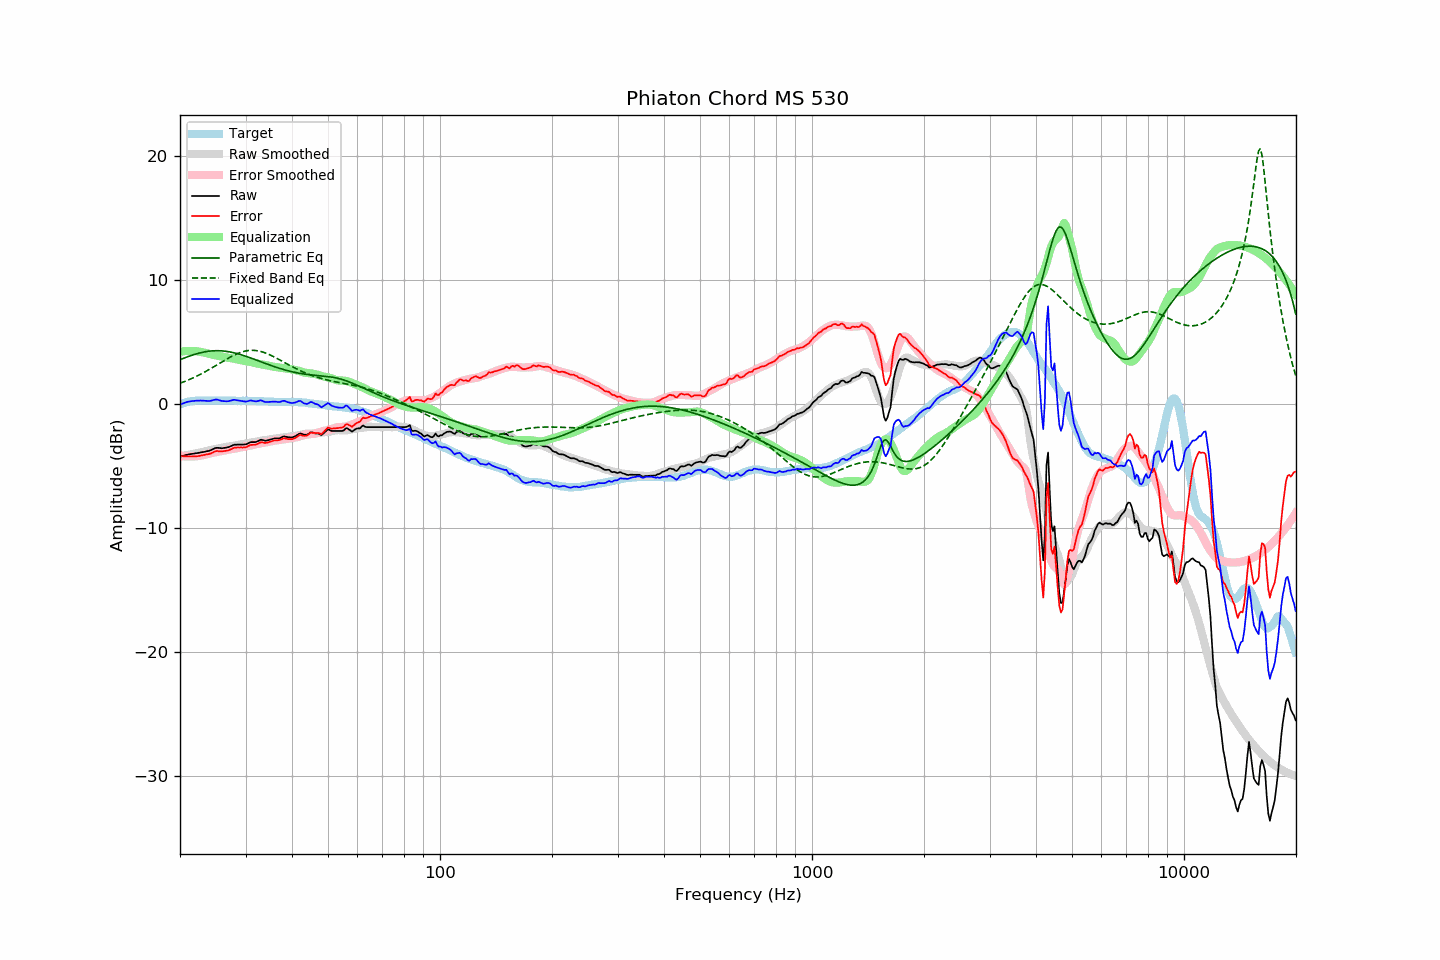

Source data for this figure (header and first rows):
frequency, raw, error, smoothed, error_smoothed, equalization, parametric_eq, fixed_band_eq, equalized_raw, equalized_smoothed, target
20.00, -4.26, -4.21, -4.23, -4.20, 4.20, 3.55, 1.65, -0.06, -0.03, -0.06
20.20, -4.23, -4.23, -4.21, -4.22, 4.22, 3.60, 1.70, -0.02, 0.01, -0.01
20.40, -4.19, -4.24, -4.19, -4.23, 4.23, 3.66, 1.75, 0.04, 0.04, 0.04
20.61, -4.17, -4.24, -4.17, -4.25, 4.25, 3.71, 1.80, 0.08, 0.08, 0.07
20.81, -4.12, -4.25, -4.15, -4.25, 4.25, 3.76, 1.85, 0.13, 0.11, 0.12
21.02, -4.09, -4.26, -4.13, -4.26, 4.26, 3.80, 1.91, 0.16, 0.13, 0.16
21.23, -4.07, -4.26, -4.10, -4.26, 4.26, 3.85, 1.96, 0.19, 0.16, 0.18
21.44, -4.05, -4.25, -4.08, -4.26, 4.26, 3.90, 2.02, 0.21, 0.18, 0.20
21.66, -4.04, -4.25, -4.05, -4.26, 4.26, 3.94, 2.08, 0.22, 0.20, 0.22
21.87, -4.01, -4.24, -4.03, -4.25, 4.25, 3.98, 2.14, 0.23, 0.22, 0.23
22.09, -3.99, -4.24, -4.00, -4.24, 4.24, 4.02, 2.20, 0.24, 0.23, 0.25
22.31, -3.97, -4.23, -3.98, -4.22, 4.22, 4.06, 2.26, 0.25, 0.25, 0.26
22.54, -3.96, -4.21, -3.95, -4.21, 4.21, 4.09, 2.33, 0.25, 0.25, 0.26
22.76, -3.92, -4.18, -3.93, -4.18, 4.18, 4.12, 2.40, 0.26, 0.26, 0.26
22.99, -3.90, -4.15, -3.90, -4.15, 4.15, 4.15, 2.47, 0.25, 0.26, 0.25
23.22, -3.88, -4.13, -3.86, -4.12, 4.12, 4.18, 2.53, 0.24, 0.26, 0.24
23.45, -3.85, -4.10, -3.83, -4.09, 4.09, 4.20, 2.61, 0.23, 0.26, 0.24
23.69, -3.83, -4.08, -3.80, -4.06, 4.06, 4.22, 2.68, 0.23, 0.26, 0.25
23.92, -3.80, -4.06, -3.76, -4.02, 4.02, 4.24, 2.75, 0.22, 0.26, 0.25
24.16, -3.75, -4.02, -3.73, -3.99, 3.99, 4.25, 2.83, 0.24, 0.26, 0.26
24.40, -3.69, -3.96, -3.70, -3.96, 3.96, 4.27, 2.90, 0.27, 0.26, 0.27
24.65, -3.64, -3.90, -3.68, -3.94, 3.94, 4.27, 2.98, 0.30, 0.26, 0.26
24.89, -3.57, -3.83, -3.65, -3.91, 3.91, 4.28, 3.06, 0.34, 0.26, 0.26
25.14, -3.55, -3.81, -3.63, -3.89, 3.89, 4.28, 3.14, 0.34, 0.26, 0.26
25.39, -3.56, -3.83, -3.61, -3.87, 3.87, 4.28, 3.22, 0.30, 0.26, 0.27
25.65, -3.57, -3.84, -3.58, -3.84, 3.84, 4.27, 3.29, 0.27, 0.26, 0.27
25.91, -3.59, -3.85, -3.55, -3.81, 3.81, 4.27, 3.37, 0.22, 0.26, 0.25
26.16, -3.57, -3.83, -3.53, -3.79, 3.79, 4.26, 3.45, 0.21, 0.26, 0.25
26.43, -3.56, -3.81, -3.50, -3.76, 3.76, 4.24, 3.53, 0.20, 0.26, 0.25
26.69, -3.53, -3.79, -3.48, -3.73, 3.73, 4.22, 3.60, 0.20, 0.25, 0.25
26.96, -3.51, -3.76, -3.46, -3.71, 3.71, 4.20, 3.68, 0.20, 0.25, 0.26
27.23, -3.46, -3.71, -3.44, -3.69, 3.69, 4.18, 3.75, 0.23, 0.25, 0.26
27.50, -3.41, -3.66, -3.42, -3.67, 3.67, 4.16, 3.82, 0.27, 0.25, 0.26
27.77, -3.34, -3.59, -3.40, -3.65, 3.65, 4.13, 3.88, 0.31, 0.25, 0.25
28.05, -3.30, -3.55, -3.38, -3.62, 3.62, 4.10, 3.95, 0.32, 0.24, 0.24
28.33, -3.30, -3.54, -3.35, -3.59, 3.59, 4.06, 4.01, 0.29, 0.24, 0.23
28.62, -3.29, -3.53, -3.32, -3.56, 3.56, 4.03, 4.06, 0.27, 0.24, 0.23
28.90, -3.29, -3.53, -3.30, -3.54, 3.54, 3.99, 4.11, 0.24, 0.24, 0.24
29.19, -3.29, -3.52, -3.28, -3.51, 3.51, 3.95, 4.16, 0.22, 0.24, 0.23
29.48, -3.29, -3.54, -3.26, -3.49, 3.49, 3.91, 4.20, 0.20, 0.23, 0.24
29.78, -3.28, -3.52, -3.24, -3.47, 3.47, 3.87, 4.23, 0.19, 0.23, 0.23
30.08, -3.27, -3.52, -3.21, -3.44, 3.44, 3.83, 4.26, 0.17, 0.23, 0.24
30.38, -3.22, -3.44, -3.19, -3.42, 3.42, 3.78, 4.29, 0.20, 0.23, 0.23
30.68, -3.15, -3.38, -3.16, -3.39, 3.39, 3.74, 4.30, 0.24, 0.23, 0.23
30.99, -3.10, -3.32, -3.14, -3.37, 3.37, 3.69, 4.31, 0.27, 0.23, 0.22
31.30, -3.09, -3.32, -3.12, -3.34, 3.34, 3.64, 4.31, 0.24, 0.22, 0.22
31.61, -3.09, -3.31, -3.09, -3.31, 3.31, 3.60, 4.31, 0.21, 0.22, 0.22
31.93, -3.09, -3.31, -3.06, -3.28, 3.28, 3.55, 4.30, 0.19, 0.22, 0.22
32.24, -3.04, -3.25, -3.04, -3.25, 3.25, 3.50, 4.28, 0.21, 0.21, 0.20
32.57, -2.99, -3.20, -3.01, -3.22, 3.22, 3.45, 4.26, 0.23, 0.21, 0.21
32.89, -2.91, -3.12, -2.99, -3.19, 3.19, 3.40, 4.23, 0.28, 0.20, 0.21
33.22, -2.91, -3.11, -2.97, -3.16, 3.16, 3.35, 4.19, 0.25, 0.20, 0.20
33.55, -2.96, -3.15, -2.95, -3.14, 3.14, 3.31, 4.15, 0.19, 0.19, 0.19
33.89, -2.98, -3.16, -2.94, -3.12, 3.12, 3.26, 4.10, 0.14, 0.19, 0.18
34.23, -2.96, -3.15, -2.92, -3.10, 3.10, 3.21, 4.05, 0.14, 0.18, 0.19
34.57, -2.93, -3.11, -2.90, -3.08, 3.08, 3.16, 4.00, 0.14, 0.18, 0.17
34.92, -2.90, -3.06, -2.88, -3.05, 3.05, 3.12, 3.94, 0.15, 0.17, 0.17
35.27, -2.87, -3.03, -2.85, -3.02, 3.02, 3.07, 3.88, 0.15, 0.17, 0.16
35.62, -2.83, -2.99, -2.83, -2.99, 2.99, 3.02, 3.82, 0.17, 0.16, 0.16
35.97, -2.79, -2.95, -2.81, -2.97, 2.97, 2.98, 3.75, 0.18, 0.16, 0.16
... 635 more rows
